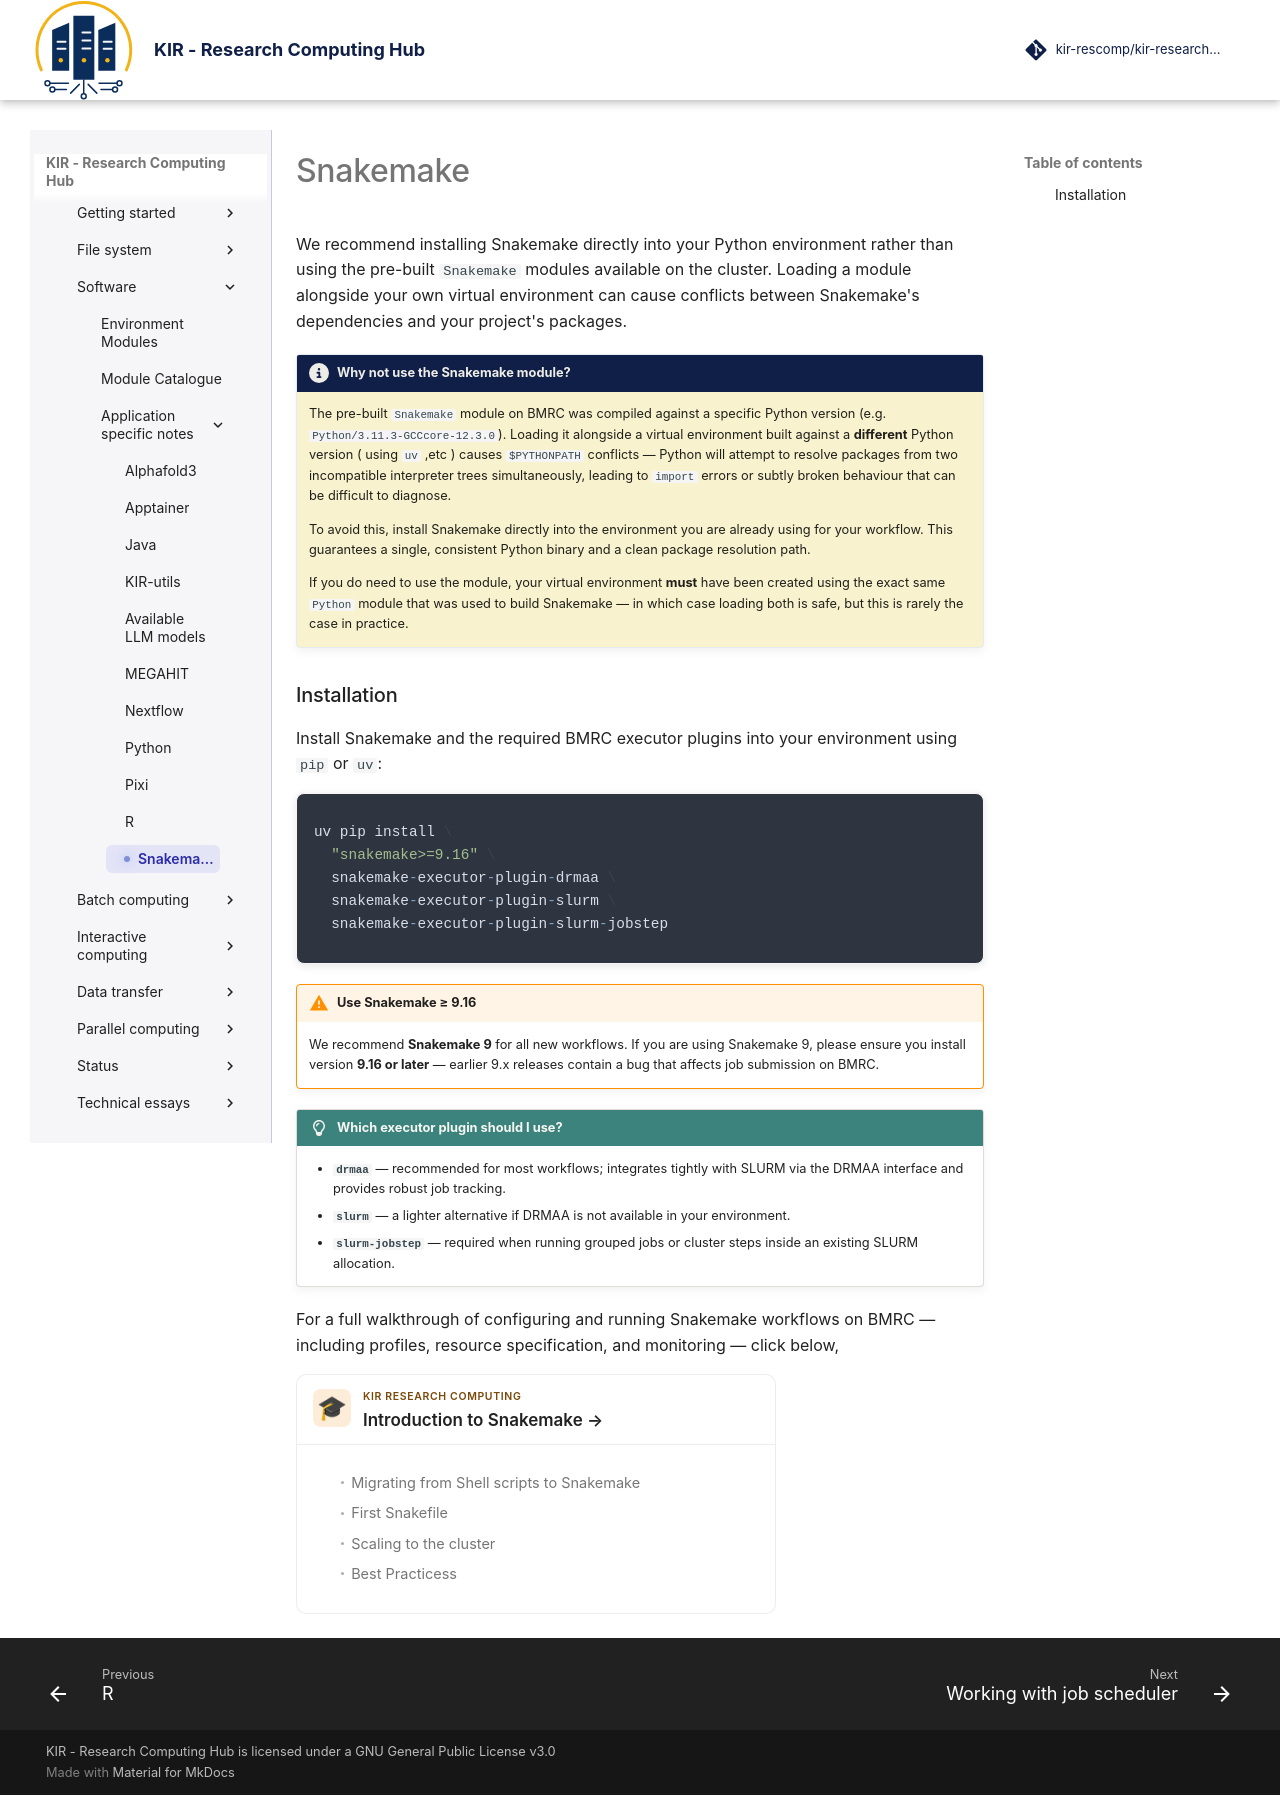

repository: kir-rescomp/kir-researchcomp-hub · page: software/application_specific_notes/snakemake/index.html · generator: mkdocs

# Snakemake 


We recommend installing Snakemake directly into your Python environment rather than using the
pre-built `Snakemake` modules available on the cluster. Loading a module alongside your own
virtual environment can cause conflicts between Snakemake's dependencies and your project's
packages.

!!! circle-info-2 "Why not use the Snakemake module?"

    The pre-built `Snakemake` module on BMRC was compiled against a specific Python version
    (e.g. `Python/3.11.3-GCCcore-12.3.0`). Loading it alongside a virtual environment built
    against a **different** Python version ( using `uv` ,etc )  causes `$PYTHONPATH` conflicts — Python will attempt
    to resolve packages from two incompatible interpreter trees simultaneously, leading to
    `import` errors or subtly broken behaviour that can be difficult to diagnose.

    To avoid this, install Snakemake directly into the environment you are already using for
    your workflow. This guarantees a single, consistent Python binary and a clean package
    resolution path.

    If you do need to use the module, your virtual environment **must** have been created using
    the exact same `Python` module that was used to build Snakemake — in which case loading
    both is safe, but this is rarely the case in practice.


### Installation

Install Snakemake and the required BMRC executor plugins into your environment using `pip` or
`uv`:

<div class="nord" markdown=1>
```py
uv pip install \
  "snakemake>=9.16" \
  snakemake-executor-plugin-drmaa \
  snakemake-executor-plugin-slurm \
  snakemake-executor-plugin-slurm-jobstep
```
</div>

!!! warning "Use Snakemake ≥ 9.16"
    We recommend **Snakemake 9** for all new workflows. If you are using Snakemake 9, please
    ensure you install version **9.16 or later** — earlier 9.x releases contain a bug that
    affects job submission on BMRC.

!!! lightbulb "Which executor plugin should I use?"
    - **`drmaa`** — recommended for most workflows; integrates tightly with SLURM via the DRMAA
      interface and provides robust job tracking.
    - **`slurm`** — a lighter alternative if DRMAA is not available in your environment.
    - **`slurm-jobstep`** — required when running grouped jobs or cluster steps inside an
      existing SLURM allocation.

For a full walkthrough of configuring and running Snakemake workflows on BMRC — including
profiles, resource specification, and monitoring —  click below, 

<div>
<a href="https://kir-rescomp.github.io/training-intro-to-snakemake/" class="kp-card kp-training" style="max-width: 480px; text-decoration: none;">
  <div class="kp-header">
    <div class="kp-num">🎓</div>
    <div class="kp-meta">
      <div class="kp-label">KIR Research Computing</div>
      <p class="kp-title">Introduction to Snakemake →</p>
    </div>
  </div>
  <div class="kp-body">
    <ul class="kp-topics">
      <li>Migrating from Shell scripts to Snakemake</li>
      <li>First Snakefile</li>
      <li>Scaling to the cluster</li>
      <li>Best Practicess</li>
    </ul>
  </div>
</a>
</div>
